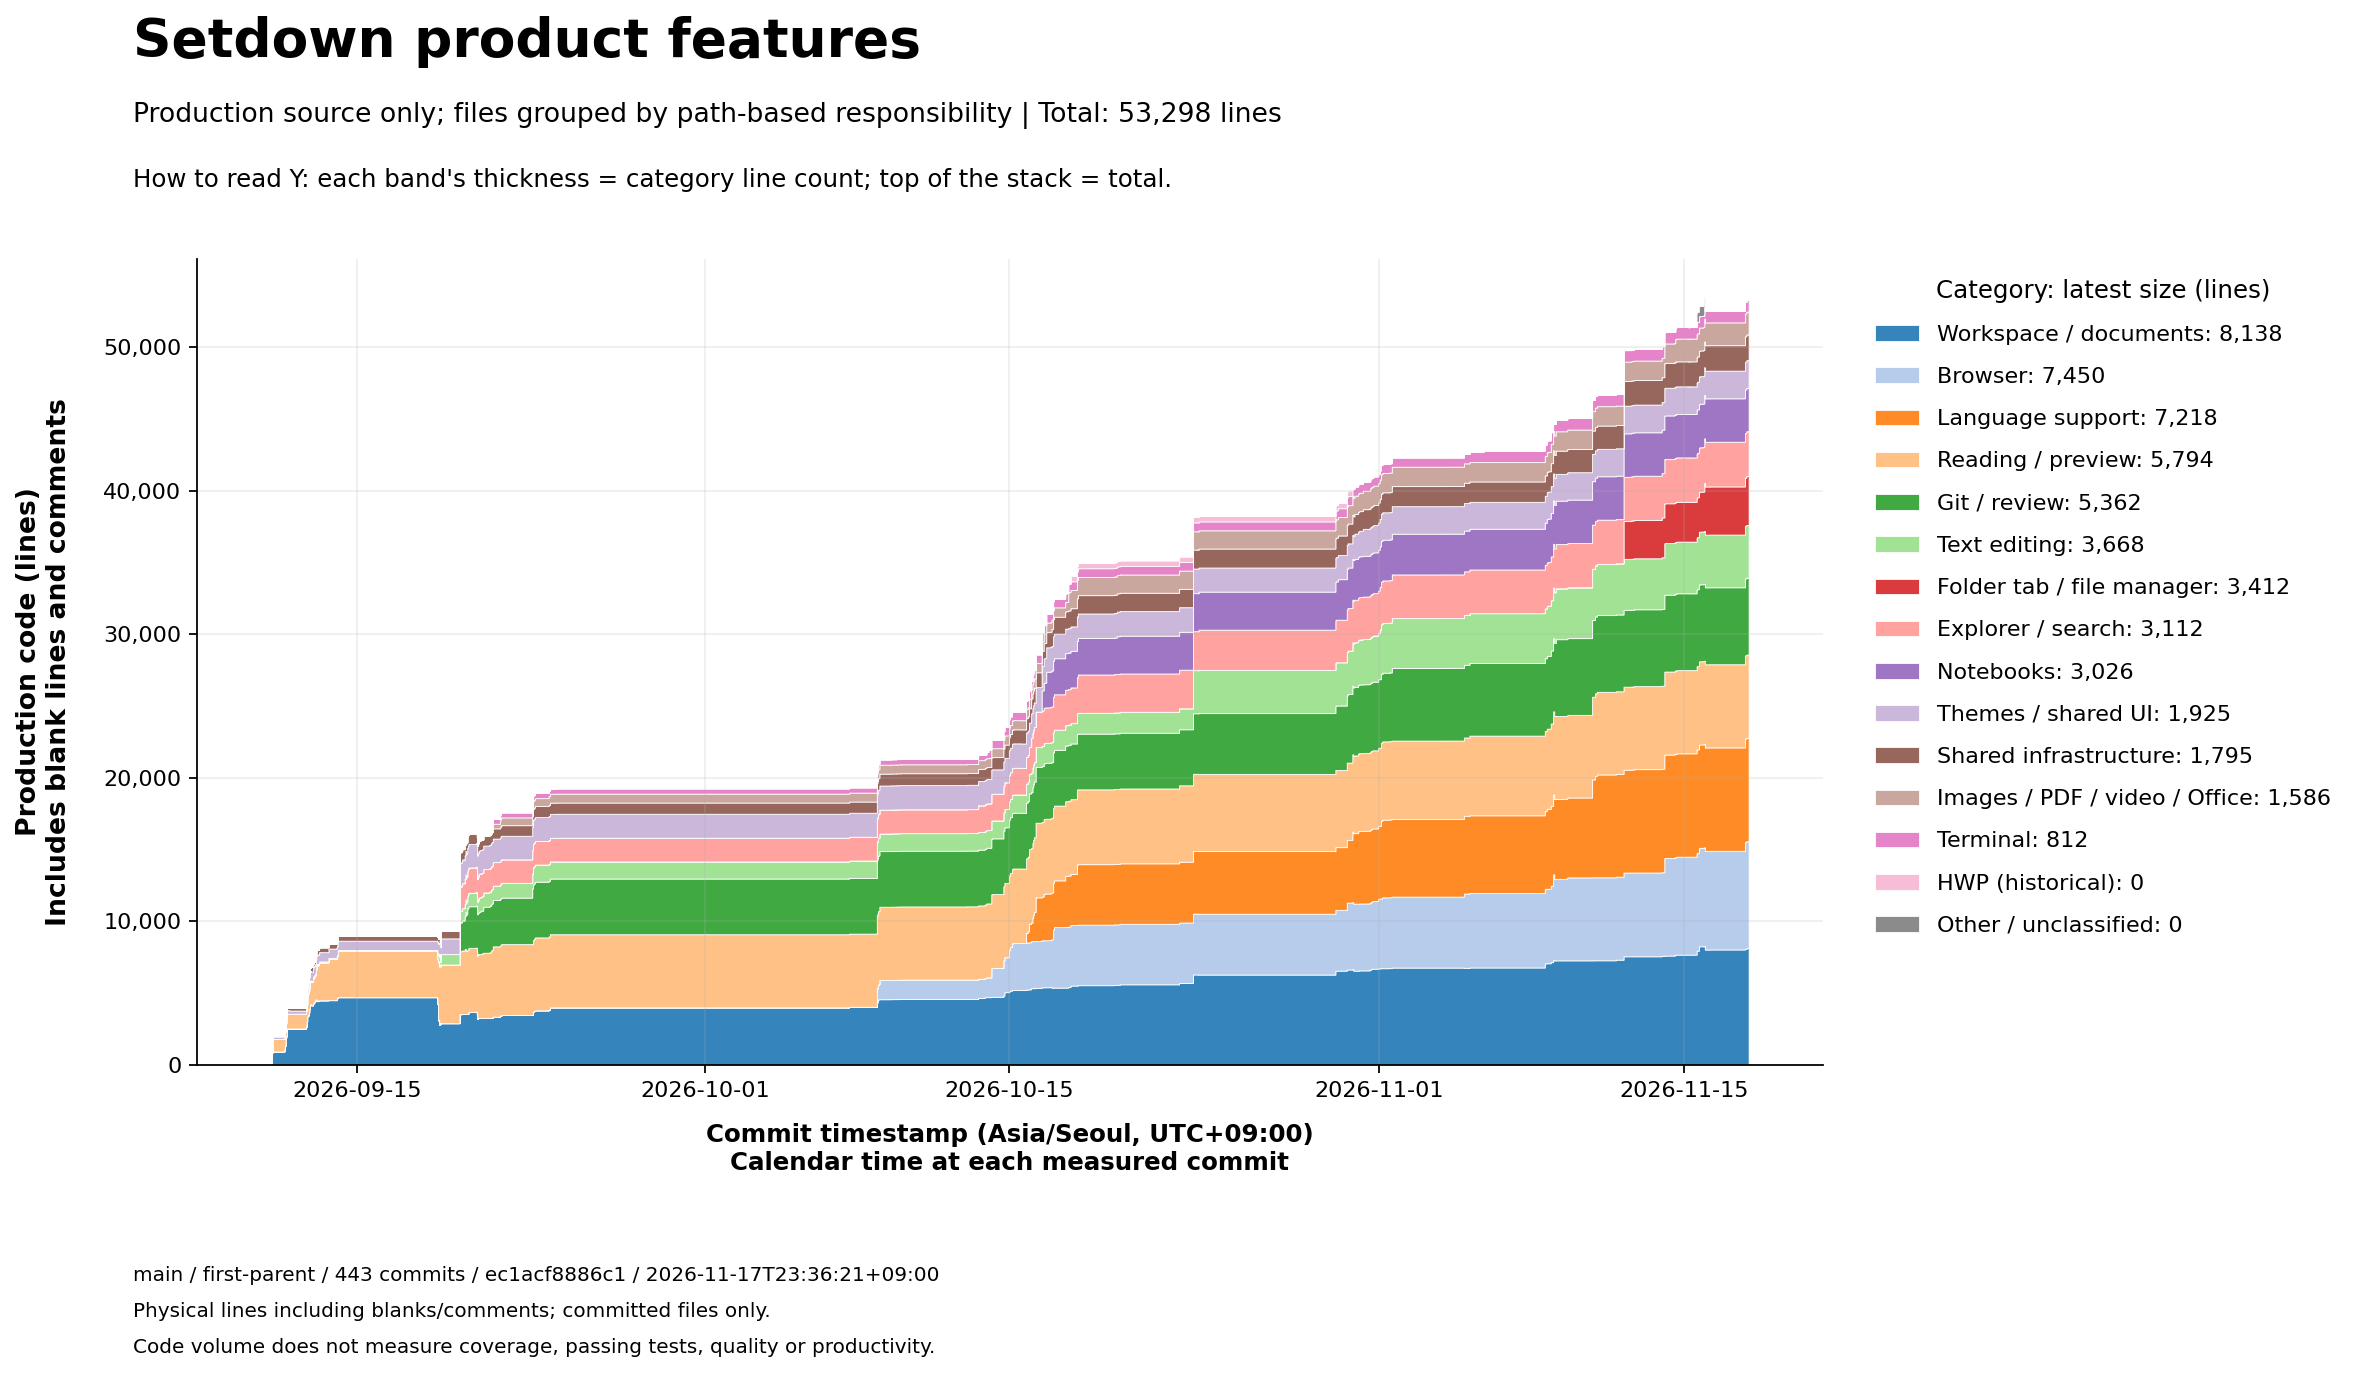

Data behind this chart, as committed beside it:
commit, committed_at, elapsed_hours, total, workspace, reading, editor, browser, language, notebook, git, project, files, media, hwp, terminal, theme, shared, other
5535c97c9b310a58931ffb4be90f00a963af9b37, 2026-09-11T01:00:09+09:00, 0.0000, 0, 0, 0, 0, 0, 0, 0, 0, 0, 0, 0, 0, 0, 0, 0, 0
1317e8d1fe29586e5a64a06f98a500edeb57acc6, 2026-09-11T01:02:40+09:00, 0.0419, 0, 0, 0, 0, 0, 0, 0, 0, 0, 0, 0, 0, 0, 0, 0, 0
fea542ee92400a73f89f5f9357ad9ed9cb83a513, 2026-09-11T01:11:58+09:00, 0.1969, 0, 0, 0, 0, 0, 0, 0, 0, 0, 0, 0, 0, 0, 0, 0, 0
8a940ee01013e69eebe422ee3146adb25685f13e, 2026-09-11T01:53:20+09:00, 0.8864, 1076, 851, 0, 3, 0, 0, 0, 0, 0, 0, 0, 0, 0, 131, 91, 0
075293af35cdc4d0f4fbb20bcf1daafab92c95ec, 2026-09-11T02:34:34+09:00, 1.574, 2038, 946, 867, 3, 0, 0, 0, 0, 0, 0, 0, 0, 0, 131, 91, 0
d5ec731ba649d91b4c20f9d68da86ed78c23b265, 2026-09-11T15:49:05+09:00, 14.82, 2048, 956, 867, 3, 0, 0, 0, 0, 0, 0, 0, 0, 0, 131, 91, 0
876ee792a88d4ae125ebecd16a5afec2a0a7617e, 2026-09-11T15:52:44+09:00, 14.88, 2048, 956, 867, 3, 0, 0, 0, 0, 0, 0, 0, 0, 0, 131, 91, 0
1cf4b97ccda596e916fe7ea39260efac66e755cb, 2026-09-11T15:59:22+09:00, 14.99, 2250, 1082, 930, 3, 0, 0, 0, 0, 0, 0, 0, 0, 0, 144, 91, 0
5b556730645c56d87418152f524650d15e96ab74, 2026-09-11T16:10:44+09:00, 15.18, 2398, 1143, 1007, 3, 0, 0, 0, 0, 0, 0, 0, 0, 0, 154, 91, 0
1077711060ff468fab482a1e5a320ccf0b77d019, 2026-09-11T16:26:56+09:00, 15.45, 2590, 1297, 1007, 3, 0, 0, 0, 0, 0, 0, 0, 0, 0, 176, 107, 0
0605e1f8865409cb406fd18d289c70033279d6b3, 2026-09-11T16:31:43+09:00, 15.53, 2593, 1300, 1007, 3, 0, 0, 0, 0, 0, 0, 0, 0, 0, 176, 107, 0
9e0b4f7747aabe8ffc01cf88fa9cbb07313b6c51, 2026-09-11T16:38:33+09:00, 15.64, 2602, 1307, 1007, 3, 0, 0, 0, 0, 0, 0, 0, 0, 0, 178, 107, 0
a4af859e41b187b02b0e7d2aa94b1f27a872b0f5, 2026-09-11T16:45:32+09:00, 15.76, 2602, 1307, 1007, 3, 0, 0, 0, 0, 0, 0, 0, 0, 0, 178, 107, 0
b277e0ba8c4e13c8308048ee4e0f375e2a4c39b5, 2026-09-11T17:01:16+09:00, 16.02, 2752, 1435, 1021, 3, 0, 0, 0, 0, 0, 0, 0, 0, 0, 178, 115, 0
8c21441d4ae0759b04f4371ef8308d14eb2f7b9e, 2026-09-11T17:06:22+09:00, 16.1, 2874, 1557, 1021, 3, 0, 0, 0, 0, 0, 0, 0, 0, 0, 178, 115, 0
d2458ef85f818b184988a6a3238764acd782088c, 2026-09-11T17:21:24+09:00, 16.35, 3184, 1793, 1021, 3, 0, 0, 0, 0, 0, 0, 0, 0, 0, 237, 130, 0
4685e10e45aef84c268f852bee69654b972bca8f, 2026-09-11T17:33:46+09:00, 16.56, 3223, 1820, 1021, 3, 0, 0, 0, 0, 0, 0, 0, 0, 0, 249, 130, 0
6b847ada2e299dce9ef162d481818cc251eacbce, 2026-09-11T17:40:04+09:00, 16.67, 3178, 1807, 1021, 3, 0, 0, 0, 0, 0, 0, 0, 0, 0, 217, 130, 0
63369d55edd015bee7442f01110c03da76e8d998, 2026-09-11T17:50:24+09:00, 16.84, 3309, 1921, 1021, 3, 0, 0, 0, 0, 0, 0, 0, 0, 0, 217, 147, 0
02c54d96d13b8eadaeab4bba3706078b479ce9a2, 2026-09-11T18:04:17+09:00, 17.07, 3458, 2066, 1021, 3, 0, 0, 0, 0, 0, 0, 0, 0, 0, 217, 151, 0
e0bad43c48bf21f6df5925ad0d484fe92691d78e, 2026-09-11T18:12:44+09:00, 17.21, 3458, 2066, 1021, 3, 0, 0, 0, 0, 0, 0, 0, 0, 0, 217, 151, 0
a817cdfc832e057f4424177e51565f1e6b22a093, 2026-09-11T18:47:31+09:00, 17.79, 3975, 2516, 1021, 3, 0, 0, 0, 0, 0, 0, 0, 0, 0, 234, 201, 0
62aa1015a3b47bd87891fa2e44468734a65e74d6, 2026-09-11T18:51:29+09:00, 17.86, 3975, 2516, 1021, 3, 0, 0, 0, 0, 0, 0, 0, 0, 0, 234, 201, 0
d797a9869e4dd9bef3533f12ed199428e9a75c94, 2026-09-11T19:01:02+09:00, 18.01, 4004, 2545, 1021, 3, 0, 0, 0, 0, 0, 0, 0, 0, 0, 234, 201, 0
b1b1d76dbc128f545805fe51ec5368774a6a0b75, 2026-09-11T19:03:59+09:00, 18.06, 4017, 2545, 1021, 3, 0, 0, 0, 0, 0, 0, 0, 0, 0, 247, 201, 0
a6fbbdb20ba21fc783ab12c978f2cd97505e1b04, 2026-09-11T21:08:11+09:00, 20.13, 3992, 2545, 1021, 3, 0, 0, 0, 0, 0, 0, 0, 0, 0, 222, 201, 0
6c38d9a2a349de3b495f40ae734cb400bf4be6d5, 2026-09-11T21:28:30+09:00, 20.47, 3992, 2545, 1021, 3, 0, 0, 0, 0, 0, 0, 0, 0, 0, 222, 201, 0
1a6dacf2ef2bd6d942413bc1eea33772ee4fce4a, 2026-09-12T00:06:25+09:00, 23.1, 3992, 2545, 1021, 3, 0, 0, 0, 0, 0, 0, 0, 0, 0, 222, 201, 0
85973189cf43d3abc25a3bacdbfaec2599dd843c, 2026-09-12T15:48:57+09:00, 38.81, 4191, 2635, 1124, 3, 0, 0, 0, 0, 0, 0, 0, 0, 0, 209, 220, 0
5b5d38399a82c6473d9ee9caaa7dea4b87df4bdb, 2026-09-12T15:54:57+09:00, 38.91, 4191, 2635, 1124, 3, 0, 0, 0, 0, 0, 0, 0, 0, 0, 209, 220, 0
510c77dfcaf0f5c774e13b3d1d432f878806f4f3, 2026-09-12T15:56:58+09:00, 38.95, 4191, 2635, 1124, 3, 0, 0, 0, 0, 0, 0, 0, 0, 0, 209, 220, 0
1ef4aa6036b734c7c54071e828272aad16a0af05, 2026-09-12T16:16:14+09:00, 39.27, 4714, 2997, 1132, 70, 0, 0, 0, 0, 0, 0, 0, 0, 0, 284, 231, 0
51f666921b3526a2ed80dc522f47a42aaeec6587, 2026-09-12T16:21:39+09:00, 39.36, 4733, 3015, 1132, 70, 0, 0, 0, 0, 0, 0, 0, 0, 0, 285, 231, 0
4334abc6dcb6116161a2c0417d875dba5bf8e276, 2026-09-12T17:06:41+09:00, 40.11, 5521, 3390, 1396, 70, 0, 0, 0, 0, 0, 0, 0, 0, 0, 415, 250, 0
60d5d9e2ad2beb1a1d534e0d3a519f263fe9cedb, 2026-09-12T17:57:47+09:00, 40.96, 5696, 3461, 1525, 70, 0, 0, 0, 0, 0, 0, 0, 0, 0, 384, 256, 0
5b2eda13ec49ba5f612ad73975793b1f662a3311, 2026-09-12T18:24:43+09:00, 41.41, 5682, 3439, 1540, 70, 0, 0, 0, 0, 0, 0, 0, 0, 0, 400, 233, 0
e5beb6e3a98265361b3f368af028d5cadd70386a, 2026-09-12T18:34:28+09:00, 41.57, 5724, 3488, 1540, 70, 0, 0, 0, 0, 0, 0, 0, 0, 0, 391, 235, 0
fb357925f1aaf74bb57ff34ad64bcc1af4d1fe00, 2026-09-12T18:40:37+09:00, 41.67, 5724, 3488, 1540, 70, 0, 0, 0, 0, 0, 0, 0, 0, 0, 391, 235, 0
e5d8bf25dc178fce4d3b9a4c844e801ab3e3c588, 2026-09-12T18:49:23+09:00, 41.82, 5992, 3595, 1519, 70, 0, 0, 0, 0, 0, 0, 0, 0, 0, 554, 254, 0
671e53f4954ab0f81c50d7f50c36c383856be5f6, 2026-09-12T18:57:24+09:00, 41.95, 6089, 3652, 1519, 70, 0, 0, 0, 0, 0, 0, 0, 0, 0, 591, 257, 0
ba8b74ad013f28d1e2ddf3754ef591c33615fb79, 2026-09-12T19:21:52+09:00, 42.36, 6382, 3864, 1526, 70, 0, 0, 0, 0, 0, 0, 0, 0, 0, 654, 268, 0
883837274df6b19196e11c99d51fbb4789d0c1cb, 2026-09-12T19:29:22+09:00, 42.49, 6420, 3912, 1526, 70, 0, 0, 0, 0, 0, 0, 0, 0, 0, 644, 268, 0
a10700092279150fbc1912f32ed787d4da20fd28, 2026-09-12T19:37:27+09:00, 42.62, 6449, 3941, 1526, 70, 0, 0, 0, 0, 0, 0, 0, 0, 0, 644, 268, 0
15112b50851ac2046ab3e6a341bed842946e3b01, 2026-09-12T19:42:13+09:00, 42.7, 6477, 3941, 1554, 70, 0, 0, 0, 0, 0, 0, 0, 0, 0, 644, 268, 0
12cb0d2acdd6c5fbad48f87418abba341a17c2dd, 2026-09-12T20:14:34+09:00, 43.24, 6744, 4156, 1564, 70, 0, 0, 0, 0, 0, 0, 0, 0, 0, 661, 293, 0
c238ebe2c300141fd9177adfd67edc5e77b22bd1, 2026-09-12T20:18:21+09:00, 43.3, 6744, 4156, 1564, 70, 0, 0, 0, 0, 0, 0, 0, 0, 0, 661, 293, 0
f661df4428a4eb828f110095accec852a7a8d951, 2026-09-12T20:26:09+09:00, 43.43, 6799, 4210, 1564, 70, 0, 0, 0, 0, 0, 0, 0, 0, 0, 661, 294, 0
8d55d79b9981a8228a7224a0c20d187ad9c0620c, 2026-09-12T20:49:52+09:00, 43.83, 6838, 4249, 1564, 70, 0, 0, 0, 0, 0, 0, 0, 0, 0, 661, 294, 0
ce7c6ee042beac4ca2dc18127c68946b97bfdc65, 2026-09-12T21:32:38+09:00, 44.54, 6822, 4158, 1618, 70, 0, 0, 0, 0, 0, 0, 0, 0, 0, 661, 315, 0
9d44a67063035b258a0c3eaffbd512ab472382d6, 2026-09-12T23:33:59+09:00, 46.56, 6873, 4181, 1646, 70, 0, 0, 0, 0, 0, 0, 0, 0, 0, 661, 315, 0
4bba9047ba0d26f56579796a2346331cafd8e6e4, 2026-09-12T23:37:24+09:00, 46.62, 7013, 4218, 1749, 70, 0, 0, 0, 0, 0, 0, 0, 0, 0, 661, 315, 0
275888330671c0e0ff4e852df18addd450adcc25, 2026-09-12T23:46:59+09:00, 46.78, 7049, 4254, 1749, 70, 0, 0, 0, 0, 0, 0, 0, 0, 0, 661, 315, 0
5bd2b002d2a5e2176dfa5e6a65a68317195e9952, 2026-09-12T23:50:09+09:00, 46.83, 7112, 4305, 1749, 70, 0, 0, 0, 0, 0, 0, 0, 0, 0, 667, 321, 0
66d98741154101bb51a8d310ac19407dcacb030f, 2026-09-13T00:01:44+09:00, 47.03, 7148, 4341, 1749, 70, 0, 0, 0, 0, 0, 0, 0, 0, 0, 667, 321, 0
a3bd52fc4f1fbc1d637a0a86f0be65a9dd588679, 2026-09-13T00:11:23+09:00, 47.19, 7158, 4345, 1755, 70, 0, 0, 0, 0, 0, 0, 0, 0, 0, 667, 321, 0
66207c345a06d2a5b419e08d072bd1c17fb204dc, 2026-09-13T00:16:15+09:00, 47.27, 7167, 4345, 1764, 70, 0, 0, 0, 0, 0, 0, 0, 0, 0, 667, 321, 0
962caa43d9dc62dfb7bb43ffc8da42b8f0672319, 2026-09-13T00:40:45+09:00, 47.68, 7176, 4354, 1764, 70, 0, 0, 0, 0, 0, 0, 0, 0, 0, 667, 321, 0
097a07e2b38891bab0176499219f3eb72018d092, 2026-09-13T01:06:35+09:00, 48.11, 7266, 4431, 1772, 70, 0, 0, 0, 0, 0, 0, 0, 0, 0, 667, 326, 0
a31f3c5b526d93c38129b2afc7ffb0c8fb564a14, 2026-09-13T01:33:56+09:00, 48.56, 7276, 4441, 1772, 70, 0, 0, 0, 0, 0, 0, 0, 0, 0, 667, 326, 0
b0b8a5009defd69c25dfb07f5633058513413fce, 2026-09-13T01:56:37+09:00, 48.94, 7333, 4492, 1772, 70, 0, 0, 0, 0, 0, 0, 0, 0, 0, 667, 332, 0
... 383 more rows
